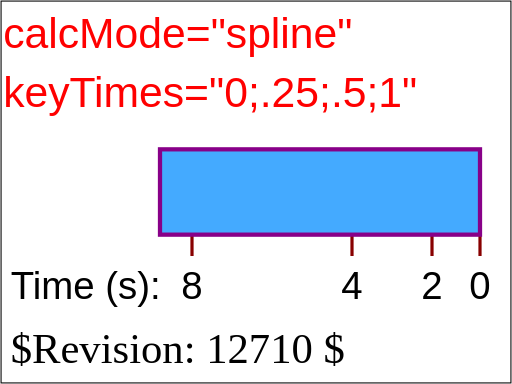
t = 0.00 s
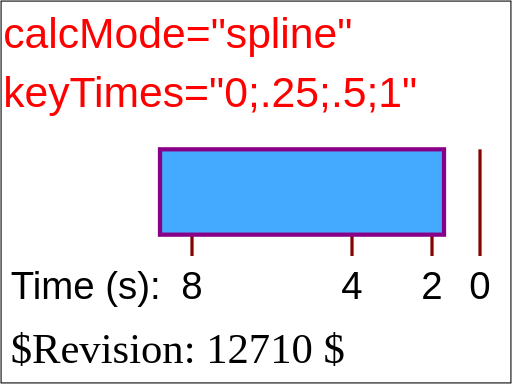
t = 1.50 s
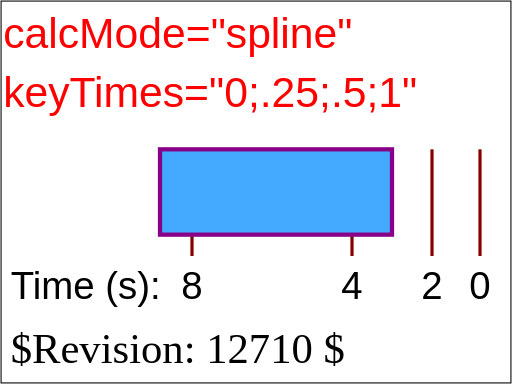
t = 3.00 s
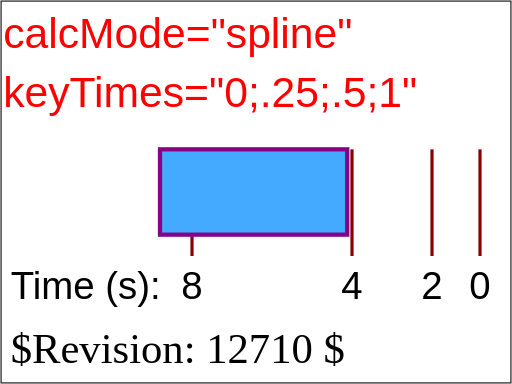
t = 5.00 s
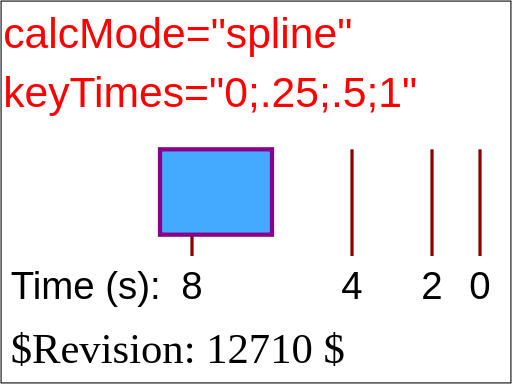
t = 6.00 s
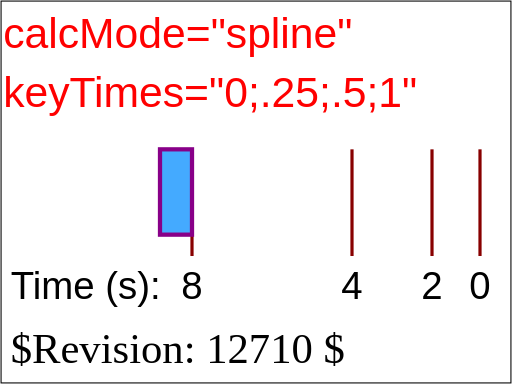
t = 8.00 s

The animated SVG that drew these frames (rendered in a browser with its animation timeline set to each time). Animation: 1 SMIL element (animate=1); one cycle of 8.00 s.

<?xml version="1.0" encoding="UTF-8"?>
<!DOCTYPE svg PUBLIC "-//W3C//DTD SVG 1.1 Tiny//EN" "http://www.w3.org/Graphics/SVG/1.1/DTD/svg11-tiny.dtd">

<!--======================================================================-->
<!--=  Copyright 2000 World Wide Web Consortium, (Massachusetts          =-->
<!--=  Institute of Technology, Institut National de Recherche en        =-->
<!--=  Informatique et en Automatique, Keio University). All Rights      =-->
<!--=  Reserved. See http://www.w3.org/Consortium/Legal/.                =-->
<!--======================================================================-->
<!-- =====================================================================-->
<!--                                                                      -->
<!-- animation-add-BE-08.svg                                              -->
<!-- renamed for 1.1 suite to animate-elem-07-f.svg                       -->
<!-- renamed and split for svgt/b to animate-elem-17-t.svg              -->
<!--                                                                      -->
<!-- Test possible values for 'keyTimes'                                  -->
<!--                                                                      -->
<!-- Author : Jon Ferraiolo 11-Aug-2000                                   -->
<!-- Revised for 1.1 : Mathias Larsson Carlander Feb/12/2002              -->
<!-- Revised for svgt/b: Ola Andersson Jun/26/2002                        -->   
<!--                                                                      -->
<!-- History:                                                             -->
<!--  11-Aug-2000, JF: Serial#1 created.                                  -->
<!--                                                                      -->
<!-- =====================================================================-->
<!--======================================================================-->
<!--= Note. After October 2000, revision history is kept as CVS 'commit' =-->
<!--= log messages, and therefore is no longer in the preceding preamble.=-->
<!--======================================================================-->
<svg xmlns="http://www.w3.org/2000/svg" xmlns:xlink="http://www.w3.org/1999/xlink"  id="svg-root" width="100%" height="100%" viewBox="0 0 480 360" version="1.1" baseProfile="tiny">
   <title id="test-title">animate-elem-17-t</title>
   <desc id="test-desc">Test possible values for 'keyTimes'</desc>
   <!--======================================================================-->
   <!--Content of Test Case follows...                  =====================-->
   <!--======================================================================-->
   <g id="test-body-content">
      <text font-family="Arial" fill="red" font-size="40"  x="3" y="45">calcMode="spline"</text>
      <text font-family="Arial" fill="red" font-size="40"  x="3" y="100">keyTimes="0;.25;.5;1"</text>
      <g xml:space="preserve" font-family="Arial" font-size="13.5" stroke-width="3" >
         <g transform="translate(150,140)">
            <text font-size="36" x="-140" y="140">Time (s):</text>
            <text font-size="36" x="290" y="140">0</text>
            <line x1="300" y1="0" x2="300" y2="100" fill="none" stroke="#880000" />
            <text font-size="36" x="245" y="140">2</text>
            <line x1="255" y1="0" x2="255" y2="100" fill="none" stroke="#880000" />
            <text font-size="36" x="170" y="140">4</text>
            <line x1="180" y1="0" x2="180" y2="100" fill="none" stroke="#880000" />
            <text font-size="36" x="20" y="140">8</text>
            <line x1="30" y1="0" x2="30" y2="100" fill="none" stroke="#880000" />
            <rect x="0" y="0" width="300" height="80" fill="#44AAFF" stroke="#880088" stroke-width="4" >
               <animate attributeName="width" calcMode="spline" values="300;255;180;30" keyTimes="0;.25;.5;1" keySplines="0,0,1,1;0,0,1,1;1,0,0,1" begin="0s" dur="8s" fill="freeze"/>
            </rect>
            
         </g>
         
      </g>
   </g>
   <text id="revision" x="10" y="340" font-size="40" stroke="none" fill="black">$Revision: 12710 $</text>
   <rect id="test-frame" x="1" y="1" width="478" height="358" fill="none" stroke="#000000"/>
</svg>
